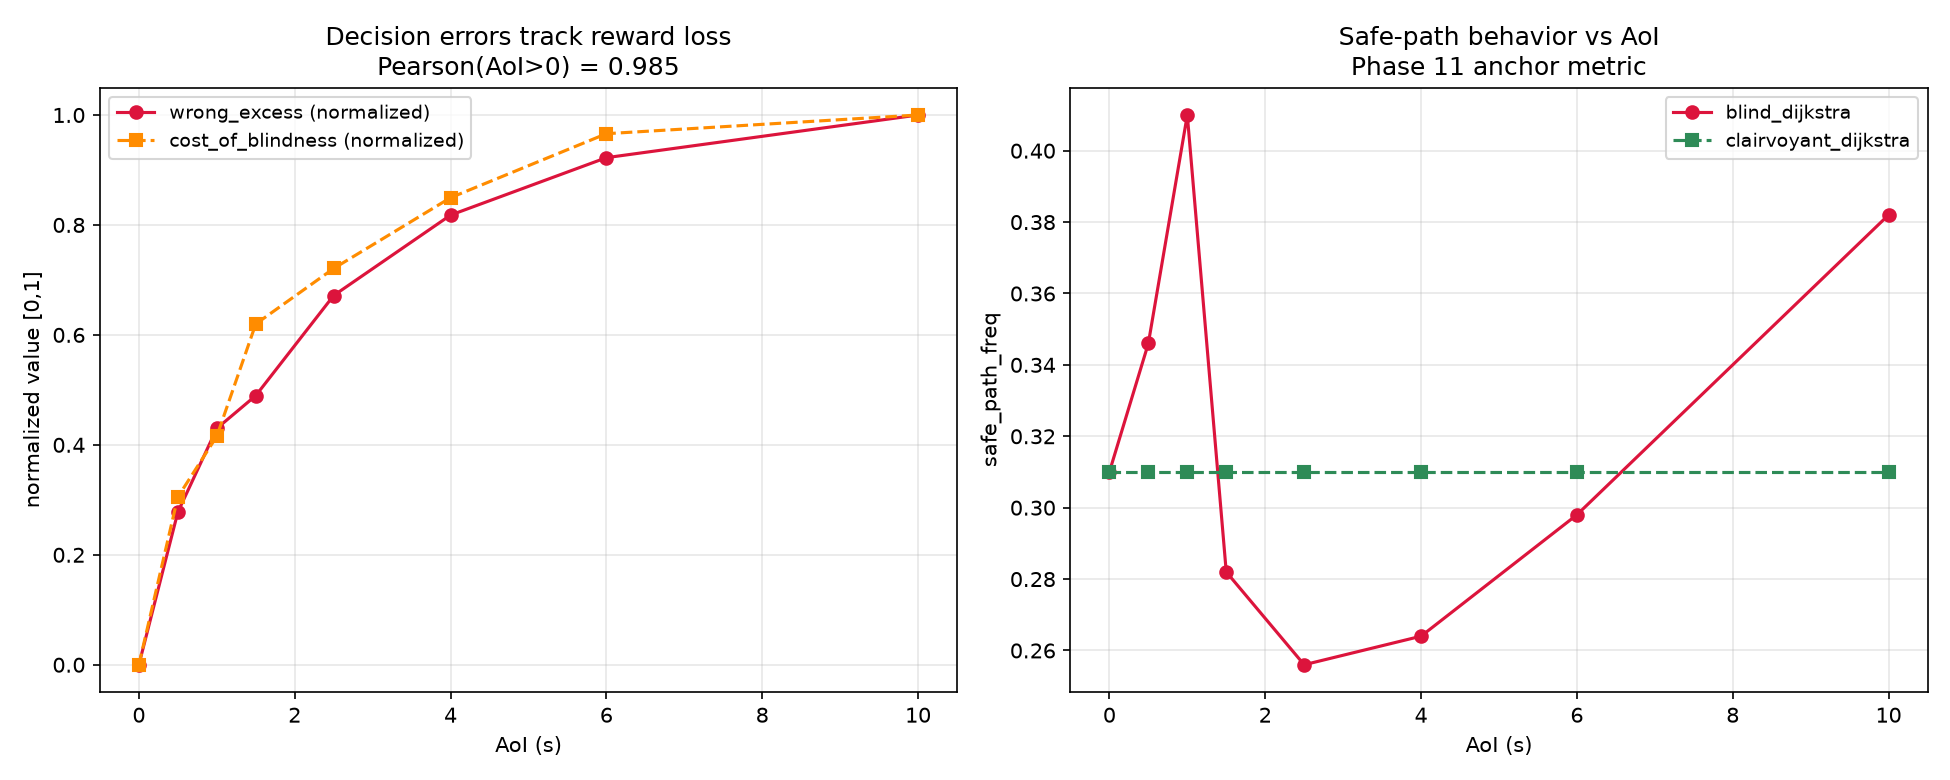

Values plotted in this chart, from the file beside it:
z_steps, aoi_mean_s, wrong_excess, cost_of_blindness, blind_wrong_rate, clair_wrong_rate, blind_safe_path_freq, clair_safe_path_freq, safe_path_gap_blind_minus_clair, blind_return, clair_return
0, 0.0, 0.0, 0.0, 0.2133, 0.2133, 0.31, 0.31, 0.0, 3.969, 3.969
1, 0.5, 0.062, 0.1002, 0.2753, 0.2133, 0.346, 0.31, 0.036, 3.869, 3.969
2, 1.0, 0.096, 0.1364, 0.3093, 0.2133, 0.41, 0.31, 0.1, 3.833, 3.969
3, 1.5, 0.1093, 0.2035, 0.3227, 0.2133, 0.282, 0.31, -0.028, 3.766, 3.969
5, 2.5, 0.15, 0.2366, 0.3633, 0.2133, 0.256, 0.31, -0.054, 3.733, 3.969
8, 4.0, 0.1827, 0.2789, 0.396, 0.2133, 0.264, 0.31, -0.046, 3.69, 3.969
12, 6.0, 0.206, 0.3171, 0.4193, 0.2133, 0.298, 0.31, -0.012, 3.652, 3.969
20, 10.0, 0.2233, 0.3283, 0.4367, 0.2133, 0.382, 0.31, 0.072, 3.641, 3.969
